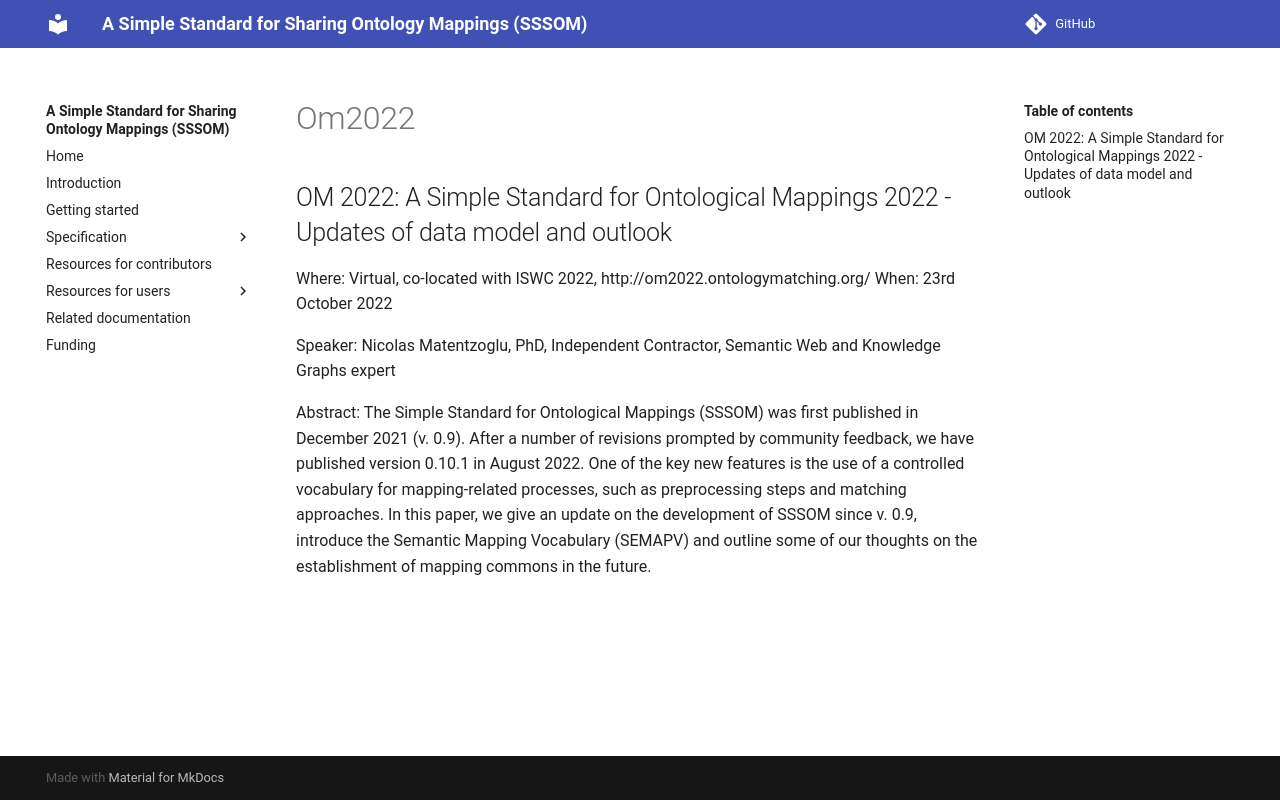

repository: mapping-commons/sssom · page: dev/events/om2022/index.html · generator: mkdocs

## OM 2022: A Simple Standard for Ontological Mappings 2022 - Updates of data model and outlook

Where: Virtual, co-located with ISWC 2022, http://om2022.ontologymatching.org/
When:  23rd October 2022

Speaker: Nicolas Matentzoglu, PhD, Independent Contractor, Semantic Web and Knowledge Graphs expert

Abstract: 
The Simple Standard for Ontological Mappings (SSSOM) was first published in December
2021 (v. 0.9). After a number of revisions prompted by community feedback, we have
published version 0.10.1 in August 2022. One of the key new features is the use of a controlled
vocabulary for mapping-related processes, such as preprocessing steps and matching
approaches. In this paper, we give an update on the development of SSSOM since v. 0.9,
introduce the Semantic Mapping Vocabulary (SEMAPV) and outline some of our thoughts on
the establishment of mapping commons in the future.
